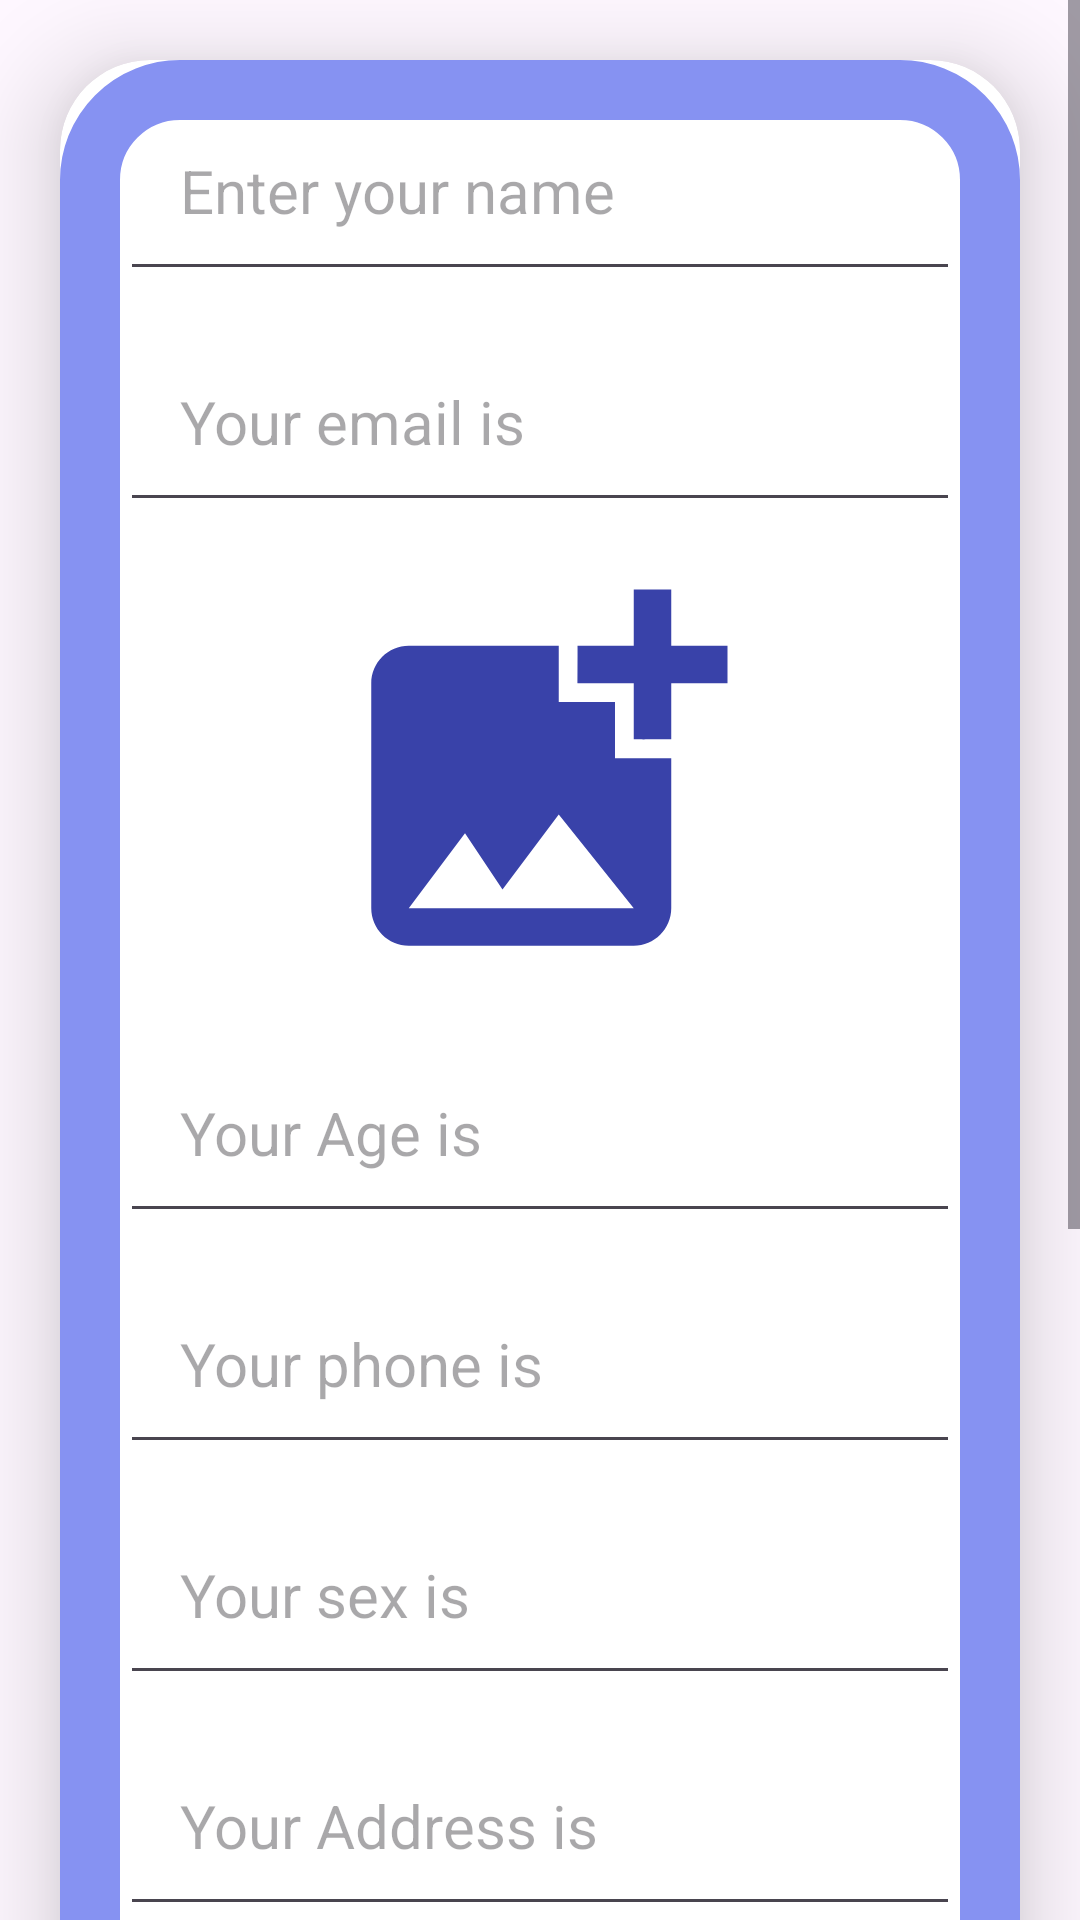

Write the Android layout XML for this screen, with the resource values it uses.
<!-- AndroidManifest.xml: application theme Theme.CRUDPRACTICE -->
<!-- res/layout/activity_retrieve.xml -->
<?xml version="1.0" encoding="utf-8"?>
<ScrollView
    xmlns:android="http://schemas.android.com/apk/res/android"
    xmlns:app="http://schemas.android.com/apk/res-auto"
    xmlns:tools="http://schemas.android.com/tools"
    android:layout_width="match_parent"
    android:layout_height="match_parent"
    tools:context=".Retrieve">
    <androidx.cardview.widget.CardView
        android:layout_width="match_parent"
        android:layout_height="wrap_content"
        android:layout_marginTop="20dp"
        android:padding="20dp"
        android:layout_marginEnd="20dp"
        android:layout_marginStart="20dp"
        app:cardCornerRadius="30dp"
        app:cardElevation="20dp">

        <LinearLayout
            android:id="@+id/layout"
            android:layout_width="match_parent"
            android:layout_height="wrap_content"
            android:background="@drawable/lavendar_border"
            android:orientation="vertical">

            <EditText
                android:id="@+id/name"
                android:layout_width="match_parent"
                android:layout_height="wrap_content"
                android:layout_marginLeft="20dp"
                android:layout_marginTop="10dp"
                android:layout_marginRight="20dp"
                android:hint="Enter your name"
                android:inputType="textPersonName"
                android:padding="20dp"
                android:textColor="@color/lavendar"
                android:textSize="20sp" />

            <EditText
                android:id="@+id/email"
                android:layout_width="match_parent"
                android:layout_height="wrap_content"
                android:layout_marginLeft="20dp"
                android:layout_marginTop="10dp"
                android:layout_marginRight="20dp"
                android:hint="Your email is"
                android:inputType="textWebEmailAddress"
                android:padding="20dp"
                android:textColor="@color/lavendar"
                android:textSize="20sp" />

            <ImageView
                android:id="@+id/img"
                android:layout_width="match_parent"
                android:layout_height="150dp"
                android:layout_below="@id/txt3"
                android:layout_marginTop="10dp"
                android:src="@drawable/imageupload"
                android:textColor="@color/lavendar" />

            <EditText
                android:id="@+id/age"
                android:layout_width="match_parent"
                android:layout_height="wrap_content"
                android:layout_marginLeft="20dp"
                android:layout_marginTop="10dp"
                android:layout_marginRight="20dp"
                android:hint="Your Age is"
                android:inputType="number"
                android:padding="20dp"
                android:textColor="@color/lavendar"
                android:textSize="20sp" />

            <EditText
                android:id="@+id/phone"
                android:layout_width="match_parent"
                android:layout_height="wrap_content"
                android:layout_marginLeft="20dp"
                android:layout_marginTop="10dp"
                android:layout_marginRight="20dp"
                android:hint="Your phone is"
                android:inputType="phone"
                android:padding="20dp"
                android:textColor="@color/lavendar"
                android:textSize="20sp" />

            <EditText
                android:id="@+id/sex"
                android:layout_width="match_parent"
                android:layout_height="wrap_content"
                android:layout_marginLeft="20dp"
                android:layout_marginTop="10dp"
                android:layout_marginRight="20dp"
                android:inputType="text"
                android:hint="Your sex is"
                android:padding="20dp"
                android:textColor="@color/lavendar"
                android:textSize="20sp" />

            <EditText
                android:id="@+id/address"
                android:layout_width="match_parent"
                android:layout_height="wrap_content"
                android:layout_marginLeft="20dp"
                android:layout_marginTop="10dp"
                android:layout_marginRight="20dp"
                android:hint="Your Address is"
                android:inputType="text"
                android:padding="20dp"
                android:textColor="@color/lavendar"
                android:textSize="20sp" />

            <EditText
                android:id="@+id/username"
                android:layout_width="match_parent"
                android:layout_height="wrap_content"
                android:layout_marginLeft="20dp"
                android:layout_marginTop="10dp"
                android:layout_marginRight="20dp"
                android:hint="Your username is"
                android:inputType="textPersonName"
                android:padding="20dp"
                android:textColor="@color/lavendar"
                android:textSize="20sp" />

            <EditText
                android:id="@+id/password"
                android:layout_width="match_parent"
                android:layout_height="wrap_content"
                android:layout_marginLeft="20dp"
                android:layout_marginTop="10dp"
                android:layout_marginRight="20dp"
                android:hint="Your password is"
                android:inputType="textWebPassword"
                android:padding="20dp"
                android:textColor="@color/lavendar"
                android:textSize="20sp" />

            <Button
                android:id="@+id/data"
                android:layout_width="match_parent"
                android:layout_height="wrap_content"
                android:layout_marginLeft="50dp"
                android:layout_marginTop="10dp"
                android:layout_marginRight="50dp"
                android:text="RETRIEVE"
                android:textColor="@color/white" />

            <Button
                android:id="@+id/names"
                android:layout_width="match_parent"
                android:layout_height="wrap_content"
                android:layout_marginLeft="50dp"
                android:layout_marginTop="10dp"
                android:layout_marginRight="50dp"
                android:text="UPDATE"
                android:textColor="@color/white" />

            <Button
                android:id="@+id/delete"
                android:layout_width="match_parent"
                android:layout_height="wrap_content"
                android:layout_marginLeft="50dp"
                android:layout_marginTop="10dp"
                android:layout_marginRight="50dp"
                android:layout_marginBottom="30dp"
                android:text="DELETE"
                android:textColor="@color/white" />


        </LinearLayout>
    </androidx.cardview.widget.CardView>

</ScrollView>
<!-- resources referenced by this layout -->
<resources>
  <color name="lavendar">#8692F2</color>
  <color name="white">#FFFFFFFF</color>
  <!-- drawable imageupload (drawable) -->
  <vector android:height="24dp" android:tint="#3942A9"
      android:viewportHeight="24" android:viewportWidth="24"
      android:width="24dp" xmlns:android="http://schemas.android.com/apk/res/android">
      <path android:fillColor="@android:color/white" android:pathData="M19,7v2.99s-1.99,0.01 -2,0L17,7h-3s0.01,-1.99 0,-2h3L17,2h2v3h3v2h-3zM16,11L16,8h-3L13,5L5,5c-1.1,0 -2,0.9 -2,2v12c0,1.1 0.9,2 2,2h12c1.1,0 2,-0.9 2,-2v-8h-3zM5,19l3,-4 2,3 3,-4 4,5L5,19z"/>
  </vector>
  <!-- drawable lavendar_border (drawable) -->
  <?xml version="1.0" encoding="utf-8"?>
  <shape xmlns:android="http://schemas.android.com/apk/res/android" android:shape="rectangle">
  <stroke android:width="20dp"
      android:color="@color/lavendar"/>
  
      <corners android:radius="30dp"/>
  
  </shape>
  <style name="Theme.CRUDPRACTICE" parent="Base.Theme.CRUDPRACTICE" />
  <style name="Base.Theme.CRUDPRACTICE" parent="Theme.Material3.DayNight.NoActionBar">
          
           <item name="colorPrimary">@color/lavendar</item> 
          <item name="colorPrimaryVariant">@color/lavendar</item>
      </style>
</resources>
